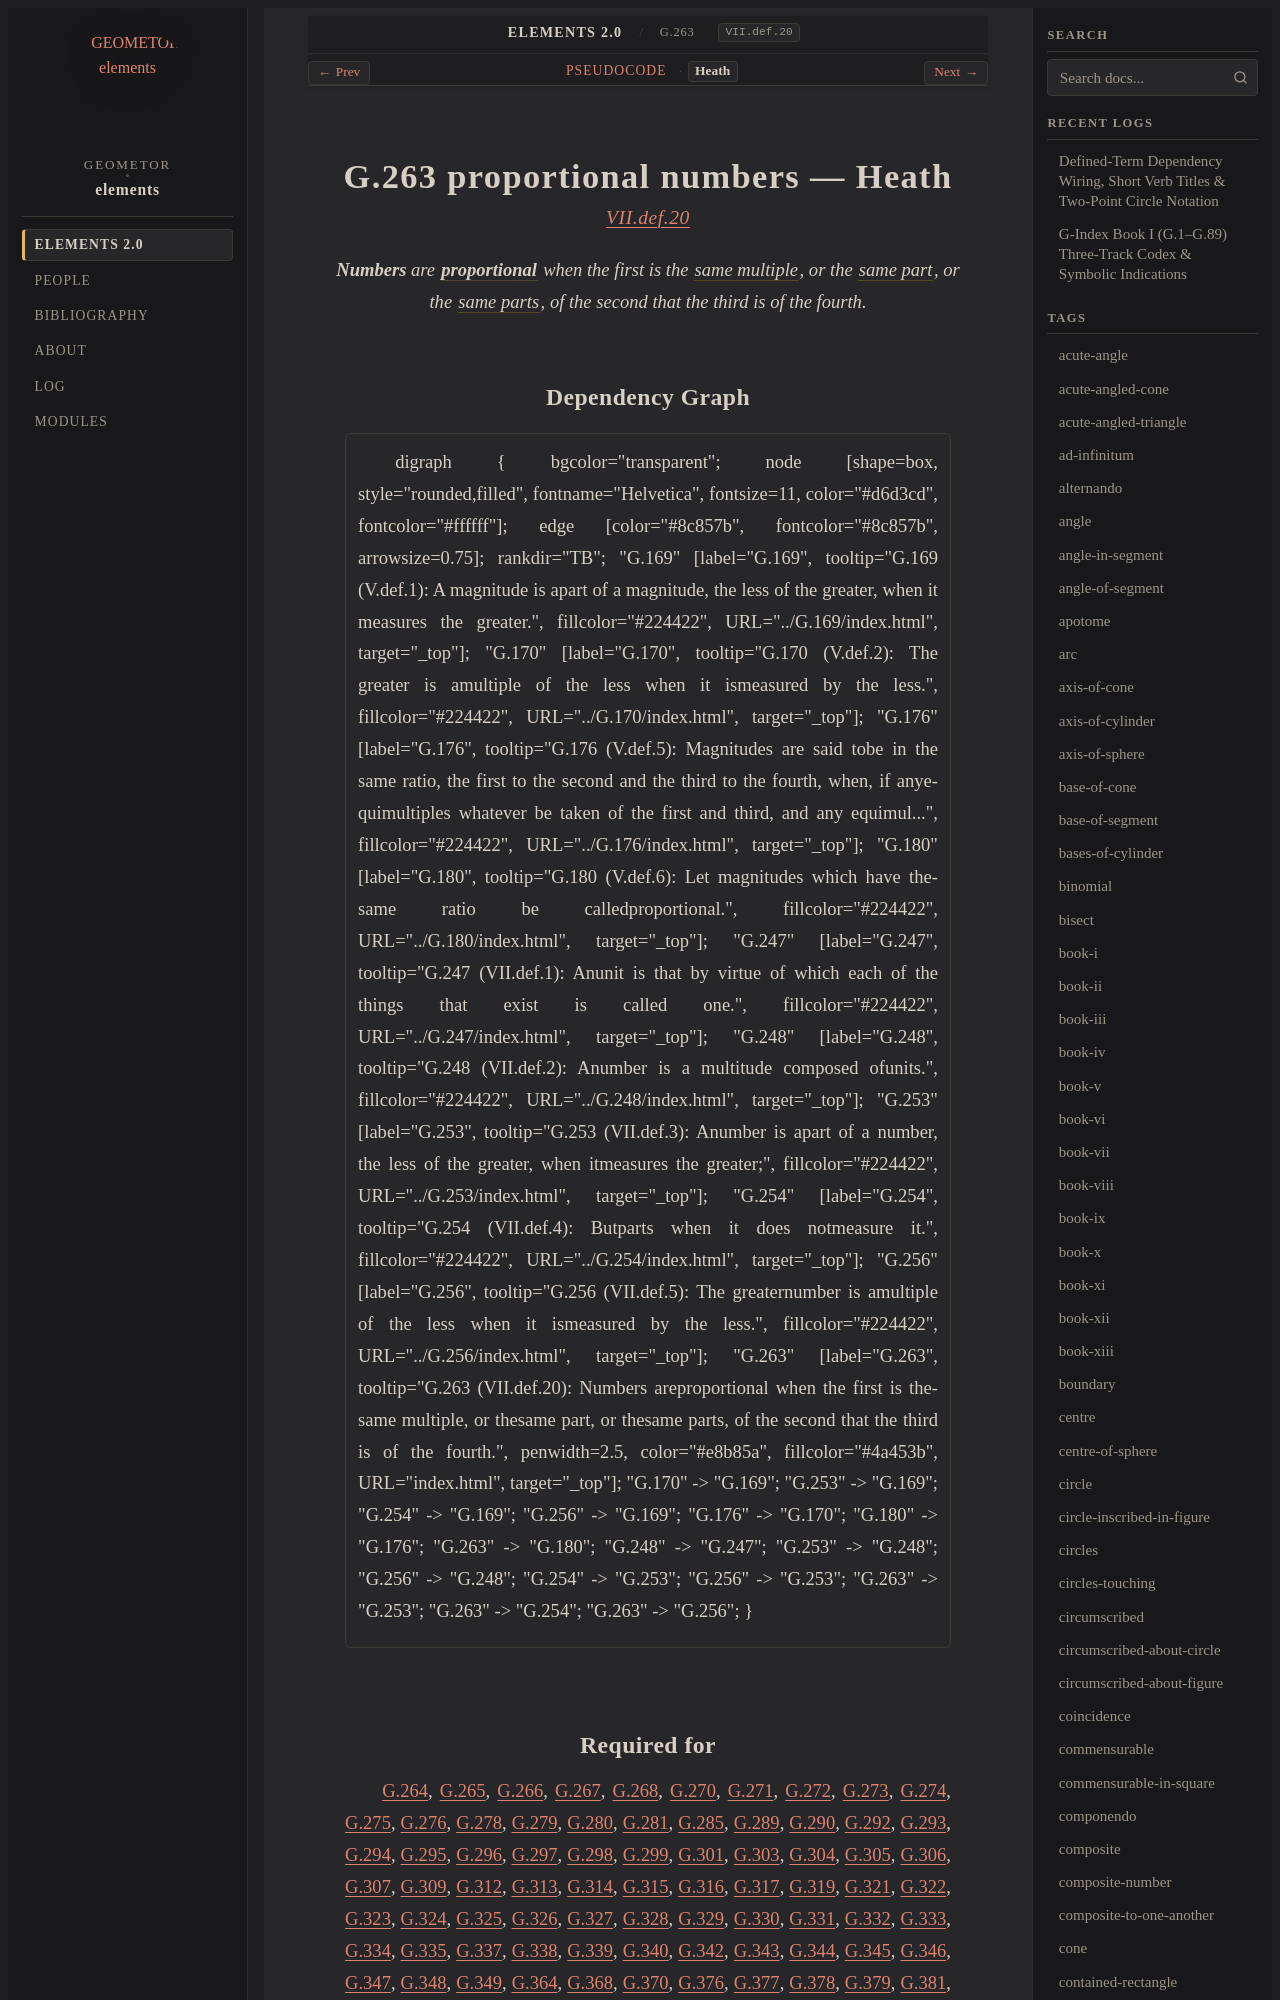

repository: geometor/elements · page: elements2/G.263/heath.html · generator: sphinx

:canonical_id: G.263
:original_id: VII.def.20
:title: G.263 proportional numbers
:volume: II
:book: VII
:type: def

G.263 proportional numbers — Heath
==================================

.. rubric:: `VII.def.20 <https://geometor.github.io/euclid/heath/volume_II/book_vii/definitions/#vii-def-20>`_

.. enunciation::

   **Numbers** are :term:`**proportional** <G.180>` when the first is the :term:`same multiple <G.256>`, or the :term:`same part <G.253>`, or the :term:`same parts <G.254>`, of the second that the third is of the fourth.
